pico-8 play session: hold ← + tap ❎

[t = 8 s] hold ← ~8s, tap ❎ ~14×
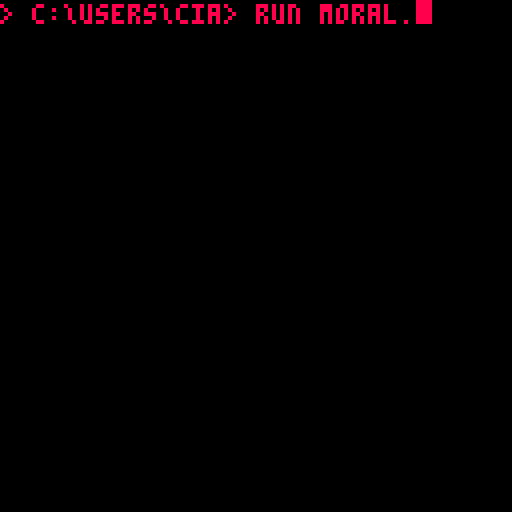

pico-8 cartridge
version 38
__lua__
coroutines = {}

index = 1
message = ""
messages = {
  "welcome to the\n~rsimulation~w, ~8friend!\n~3we have a couple\nquestions for you~9...\n~3do you wish to\ncontinue? ~1~gy~w/~rn",
  "ah, ~8good~9... ~1tell me\n~3~9... ~3do you know who\n~ryou ~ware?",
  "a shame~9...",
}

default_color = 7
old_colour = -1
colour = -1

default_waiter = 6
waiter = -1

o_a = 0
id = 0

loading = false
closed = false
start = 0
o_c = 0

recent = ""

mouse = {x = 0, y = 0}

yes = {s = 1, x = 51, y = 96, use = true}
yes2 = {s = 1, x = -100, y = 96}
no = {s = 2, x = 70, y = 96, use = true}

o_string = "> c:\\users\\cia> "
o_x = -1

mode = "intro"
percent = 0

drawing = false
pixels = {}
lines = {}

shooting = false
wheels = {x = 150}
car = {x = 150, y = 37}
driver = {x = 150, y = 45}
ammo = 3
ammo_box = {y = -100}
kill_box = {y = -100}
mouse_down = false
flash = false
pause = false
alive = true
hit = false
shots = {}

emotes = {}

debug = false

function _init()
  cls()
  poke(0x5f2d, 1)
  if not debug then
    intro()
  else
    game()
  end
end

function blinker()
  if o_x == -1 then o_x = #o_string*4 end
  local duration = 16
  while mode == "intro" do
    wait(duration)
    rectfill(o_x, 0, o_x+3, 5, 8)
    wait(duration)
    cls()
  end
end

function print_line()
  ?o_string, 0, 1, 8
end

function printer()
  while mode == "intro" do
    print_line()
    wait(1)
  end
end

function add_char(duration, string)
  wait(duration)
  cls()
  o_string = o_string..string
  print_line()
  o_x = #o_string*4
end

function command_line()
  add_char(100, "r")
  add_char(40, "u")
  add_char(30, "n")
  add_char(20, " ")
  add_char(30, "m")
  add_char(40, "o")
  add_char(20, "r")
  add_char(30, "a")
  add_char(20, "l")
  add_char(50, ".")
  add_char(30, "a")
  add_char(30, "i")
  wait(25)
  animate(bar)
end

function intro()
  animate(blinker)
  animate(printer)
  animate(command_line)
end

function draw_bar(duration, i)
  wait(duration)
  cls()
  local bool = i > 0
  rect(35, 53, 92, 66, 8)
  if bool then rectfill(38, 56, 38+i, 63, 8) end
  local amount = tostr(percent).."%"
  local length = #amount
  local x = 94-length*4
  ?amount, x, 69, 8
  if bool then percent += 2 end
end

function bar()
  mode = "bar"
  draw_bar(50, 0)
  wait(50)
  for i = 1,30 do
    draw_bar(1, i)
  end
  for i = 31,45 do
    draw_bar(2, i)
  end
  for i = 46,50 do
    draw_bar(3, i)
  end
  draw_bar(12, 51)
  wait(50)
  cls()
  wait(25)
  welcome()
end

function flag()
  cls()
  local last = 6
  local counter = 0
  while counter != last do
    local even = 64
    for i = 0,7 do
      wait(4)
      cls()
      spr(even, 57, 55, 2, 2)
      if counter == last-1 then
        wait(100)
        break
      end
      ?"welcome, overseer.", 29, 67, 8
      if even == 78 then even = 64
      else even += 2 end
    end
    counter += 1
  end
  cls()
  wait(25)
  game()
end

function welcome()
  mode = "welcome"
  animate(flag)
end

-- change later
function get_string()
  if drawing or shooting then
    local string = "~0"
    for i = 1,10 do
      string = string.."\n"
    end
    return string
  else
    return messages[index]
  end
end

function typer()
  local my_id = id
  local skip = false
  local tilda = false
  local string = get_string()
  local list = split(string, "")
  for i = 1,#list do
    if id != my_id then break end
    local char = list[i]
    if char == "~" then
      tilda = true
      skip = true
    elseif tilda then
      local value = tonum(char)
      if char == "w" then
        colour = 7
      elseif char == "r" then
        colour = 8
      elseif char == "g" then
        colour = "b"
      elseif value then
        waiter = value*2
      end
      tilda = false
      skip = true
    end
    if not skip then
      if not (i == 1 or char == " " or char == "\n"
      or (list[1] == "~" and i == 3)) then
        wait(waiter)
      end
      local convert = ""
      if old_colour != colour then
        convert = "\f"..tostr(colour)
        if id != my_id then break end
        old_colour = colour
      end
      if id != my_id then break end
      message = message..convert..char
    end
    skip = false
  end
end

function back()
  while true do
    if o_a == 128 then
      o_a = 0
    end
    o_a += 1
    wait(2)
  end
end

function resetter()
  waiter = default_waiter
  old_colour = -1
  message = ""
  colour = 7
  id += 1
end

function game()
  mode = "game"
  animate(typer)
  animate(back)
  resetter()
end

function car_bounce()
  local duration = 12
  while shooting do
    wait(duration)
    if hit then break end
    car.y += 1
    wait(duration)
    if hit then break end
    car.y -= 1
  end
end

function car_move()
  wait(rnd(100)\1+70)
  while shooting and not hit do
    wheels.x -= 1.5
    car.x -= 1.5
    wait(1)
  end
end

function move_buttons(value)
  for i = 1,10 do
    yes.x += value
    no.x += value
    wait(1)
  end
end

function move_left()
  move_buttons(-1)
  yes.use = false
end

function move_right()
  move_buttons(1)
  no.use = false
end

function only_yes()
  yes2.x = yes.x
  for i = 1,19 do
    yes2.x += 1
    wait(1)
  end
  no.x = -100
end

function get_index()
  if recent == "yes" then
    drawing = true
    animate(move_right)
  else
    shooting = true
    animate(car_bounce)
    animate(car_move)
    animate(move_left)
  end
end

function move_display()
  kill_box.y = 23
  for i = 1,13 do
    kill_box.y -= 1
    wait(1)
  end
  wait(4)
  ammo_box.y = 23
  for i = 1,13 do
    ammo_box.y -= 1
    wait(1)
  end
end

function transition()
  while start+o_c != 57 do
    o_c += 1
    wait(1)
  end
  loading = true
  closed = true
  get_index()
  wait(4)
  resetter()
  closed = false
  o_c = 57-start
  while o_c != 0 do
    o_c -= 1
    wait(1)
  end
  wait(4)
  animate(typer)
  loading = false
  if shooting then
    animate(move_display)
  end
end

function bool(value)
  if value == 1 then return true end
  return false
end

function create_emote(emotion)
  local sprite = 4
  local square = 2
  local other = bool(rnd(2)\1)
  if emotion == "happy" and other then
    sprite = 36
    square = 1
  elseif emotion == "sad" then
    sprite = 6
    if other then
      sprite = 38
      square = 1
    end
  end
  local move = (rnd(2)\1+1)/2
  if bool(rnd(2)\1) then
    move *= -1
  end
  local emote = {
    flipped = bool(rnd(2)\1),
    x = (rnd(20)\1+20)*2,
    y = -16,
    dx = move,
    dy = 0,
    square = square,
    sprite = sprite,
  }
  add(emotes, emote)
end

function explode(emotion)
  for i = 1,50 do
    create_emote(emotion)
    wait(1)
  end
end

function happy_explode() explode("happy") end

function sad_explode() explode("sad") end

function presser(button)
  if yes.s == 1 and yes2.s == 1
  and no.s == 2 and not loading then
    if (button == yes or button == yes2)
    and yes.use then
      animate(happy_explode)
      animate(transition)
      recent = "yes"
    elseif button == no and no.use then
      animate(sad_explode)
      animate(transition)
      recent = "no"
    end
    button.s += 16
    wait(20)
    button.s -= 16
  end
end

function y_press() presser(yes) end

function y2_press() presser(yes2) end

function n_press() presser(no) end

function distance(one, two)
  local dx = (one.x-two.x)/64
  local dy = (one.y-two.y)/64
  local squared = dx^2+dy^2
  if squared < 0 then return 32767 end
  return (sqrt(squared)*64)\1
end

function draw_line()
  local found = false
  local one = pixels[1]
  local two = pixels[2]
  local x0 = one.x
  local y0 = one.y
  local x1 = two.x
  local y1 = two.y
  for i = 1,#lines do
    local flat = lines[i]
    if flat.x0 == x0 and flat.y0 == y0
    and flat.x1 == x1 and flat.y1 == y1 then
      found = true
    end
  end
  if not found then
    insert = {x0 = x0, y0 = y0, x1 = x1, y1 = y1}
    add(lines, insert)
  end
  deli(pixels, 1)
end

function controls()
  mouse.x = stat(32)-1
  mouse.y = stat(33)-1
  if loading then return end
  local y_gap = distance(mouse, yes)
  local y2_gap = distance(mouse, yes2)
  local n_gap = distance(mouse, no)
  if #lines >= 3000 then return end
  if stat(34) == 1 or stat(34) == 3 then
    if y_gap < 8 then
      animate(y_press)
    elseif y2_gap < 8 then
      animate(y2_press)
    elseif n_gap < 8 then
      animate(n_press)
    end
    if drawing then
      if #pixels < 2 then
        local y = mouse.y
        local x = mouse.x+1
        local found = false
        for i = 1,#pixels do
          local pixel = pixels[i]
          if pixel.x == x and pixel.y == y then
            found = true
          end
        end
        if not found then
          add(pixels, {x = x, y = y})
        end
      end
      local length = #pixels
      if length == 2 then
        draw_line()
      end
    elseif shooting and not mouse_down
    and ammo > 0 and mouse.x > 18 and mouse.x < 105
    and mouse.y > 20 and mouse.y < 90 then
      local new = {x = mouse.x+2, y = mouse.y+2}
      if distance(new, driver) <= 5 then
        hit = true
      end
      add(shots, new)
      mouse_down = true
      flash = true
    end
  else
    mouse_down = false
    if #pixels == 1 then
      add(pixels, pixels[1])
      draw_line()
      pixels = {}
    end
  end
end

function square(x, y)
  rectfill(x, y, x+7, y+7, 1)
end

function four_square(x, y)
  square(x, y)
  square(x+8, y+8)
  square(x, y-128)
  square(x+8, y-120)
end

function physics()
  for i = 1,#emotes do
    local emote = emotes[i]
    if emote then
      emote.dy += 0.1
      emote.dx *= 1
      emote.x += emote.dx
      emote.y += emote.dy
      palt(0, false)
      palt(12, true)
      spr(emote.sprite, emote.x, emote.y, emote.square, emote.square, emote.flipped)
      palt()
      if emote.y > 140 then
        del(emotes, emote)
      end
    end
  end
end

function fire()
  wait(5)
  ammo -= 1
  flash = false
  pause = false
  if hit and alive then
    car.y = 38
    alive = false
    local duration = 1
    for i = 1,15 do
      wheels.x -= 1.5
      car.x -= 1.5
      wait(duration\1)
      duration += 0.35
    end
  end
end

function draw()
  clip()
  -- bullet flash
  if flash and ammo > 0 then
    rectfill(0, 0, 127, 127, 7)
    if not pause then
      animate(fire)
      pause = true
    end
    return
  end
  cls()
  pal()
  -- draw tiles
  
  
--  for i = 0,15 do
--  
--    for j = 0,15 do
--  
--      four_square(i*16, j*16)
--    
--    end
--  end
  
  for i = 0,15 do
    local o_i = i*16-o_a
    four_square(o_i, o_a)
    for j = 0,7 do
      local o_j = j*16+o_a
      four_square(o_i, o_j)
    end
  end
  -- draw emotions
  physics()
  if shooting then
    local ky = kill_box.y
    rectfill(44, ky, 107, ky+10, 0)
    rect(44, ky, 107, ky+10, 7)
    local new_y = ky+3
    ?"kill", 47, new_y, 8
    ?"the", 65, new_y, 8
    ?"driver", 80, new_y, 8
    ?".", 103, new_y, 8
    local y = ammo_box.y
    rectfill(20, y, 42, y+10, 0)
    for i = 0,ammo-1 do
      spr(8, 22+i*7, y+2)
    end
    rect(20, y, 42, y+10, 7)
  end
  spr(0, mouse.x, mouse.y)
  -- draw y/n box
  clip(48, 94, 32, 12)
  rectfill(48, 94, 79, 105, 0)
  spr(yes.s, yes.x, yes.y)
  spr(no.s, no.x, no.y)
  spr(yes2.s, yes2.x, yes2.y)
  rect(48, 94, 79, 105, 7)
  spr(0, mouse.x, mouse.y)
  -- draw dialogue box
  local string = get_string()
  local list = split(string, "")
  local value = count(list, "\n")
  start = 52-value*3
  local off1 = value*6+11
  local off2 = start+off1-1
  local y0 = start+o_c
  local y1 = off1-o_c*2
  local y2 = off2-o_c
  if closed then
    y0 = 57
    y2 = 57
    y1 = 1
  end
  -- draw dialogue box background
  clip(20, y0, 88, y1)
  rectfill(0, 0, 127, 127, 0)
  if drawing then
    -- drawing minigame
    rectfill(0, 0, 127, 127, 15)
    ?"sign below...", 23, 25, 8
    line(23, 32, 104, 32, 8)
    for i = 1,#lines do
      local flat = lines[i]
      line(flat.x0, flat.y0, flat.x1, flat.y1, 8)
    end
  elseif shooting then
    -- sniper minigame
    palt(0, false)
    palt(12, true)
    local x = car.x
    spr(112, 20, 23, 11, 13)
    for i = 1,#shots do
      local divet = shots[i]
      pset(divet.x, divet.y, 0)
    end
    spr(187, wheels.x, 52, 4, 1)
    line(x+6, 56, x+11, 56, 0)
    line(x+23, 56, x+28, 56, 0)
    if not alive then
      pal(1, 0)
      pal(6, 0)
      pal(13,0)
    end
    spr(139, x, car.y-1, 4, 3)
    if not alive then
      pset(x+12, car.y+5, 0)
      pset(x+19, car.y+6, 0)
    end
    if x <= -15 and ammo > 0 then
      wheels.x = 200
      car.x = 200
    end
    driver.x = car.x+14
  end
  -- draw dialogue box message
  palt()
  ?message, 23, start+3, default_color
  if shooting then
    spr(16, mouse.x, mouse.y)
  end
  rect(20, y0, 107, y2, 7)
  if not shooting then
    spr(0, mouse.x, mouse.y)
  end
  clip()
end

function wait(duration)
  for i = 1,duration do
    yield()
  end
end

function animate(call)
  local co = cocreate(call)
  add(coroutines, co)
end

function updater()
  for co in all(coroutines) do
    if costatus(co) != "dead" then coresume(co)
    else del(coroutines, co) end
  end
end

function _update60()
  updater()
  if mode == "game" then
    controls()
    draw()
  end
end
__gfx__
001000000bbbbb000888880022222222cccc9aaacccccccccccc1dddcccccccc05dd000000000000000000000000000000000000000000000000000000000000
01710000bb3b3bb08822888029999992cc97aaaaaacccccccc17ddddddcccccc5d76d00000000000000000000000000000000000000000000000000000000000
01771000bb3b3bb08828288029999992c97aaaaaaaacccccc17ddddddddccccc5dddd00000000000000000000000000000000000000000000000000000000000
01777100bb333bb08828288029999992c9a00aaa00acccccc1dddddddddccccc497a900000000000000000000000000000000000000000000000000000000000
01777710bbbb3bb088282880299999929aa00aaa00aacccc1dddd0d0ddddcccc497a900000000000000000000000000000000000000000000000000000000000
01771100bb333bb088282880299999929aaaaaaaaaaacccc1d0000d0000dcccc4444400000000000000000000000000000000000000000000000000000000000
001171003bbbbb3028888820299999929aaa00000aaacccc1dd00ddd00ddcccc497a900000000000000000000000000000000000000000000000000000000000
00000000033333000222220022222222c9aaa000aaacccccc1dddddddddccccc0000000000000000000000000000000000000000000000000000000000000000
08880000000000000000000000000000c9aaaaaaaaacccccc1ddd000dddccccc0000000000000000000000000000000000000000000000000000000000000000
800080000bbbbb000888880000000000cc9aaaaaaacccccccc1dddddddcccccc0000000000000000000000000000000000000000000000000000000000000000
80808000bb3b3bb08822888000000000cccc9aaacccccccccccc1dddcccccccc0000000000000000000000000000000000000000000000000000000000000000
80008000bb3b3bb08828288000000000cccccccccccccccccccccccccccccccc0000000000000000000000000000000000000000000000000000000000000000
08880000bb333bb08828288000000000cccccccccccccccccccccccccccccccc0000000000000000000000000000000000000000000000000000000000000000
00000000bbbb3bb08828288000000000cccccccccccccccccccccccccccccccc0000000000000000000000000000000000000000000000000000000000000000
00000000bb333bb08828288000000000cccccccccccccccccccccccccccccccc0000000000000000000000000000000000000000000000000000000000000000
000000000bbbbb000888880000000000cccccccccccccccccccccccccccccccc0000000000000000000000000000000000000000000000000000000000000000
00000000000000000000000000000000c97aaaac00000000c17ddddc000000000000000000000000000000000000000000000000000000000000000000000000
0000000000000000000000000000000097aaaaaa0000000017dddddd000000000000000000000000000000000000000000000000000000000000000000000000
000000000000000000000000000000009aa0a0aa000000001ddddddd000000000000000000000000000000000000000000000000000000000000000000000000
000000000000000000000000000000009aa0a0aa000000001d00d00d000000000000000000000000000000000000000000000000000000000000000000000000
000000000000000000000000000000009aaaaaaa000000001ddddddd000000000000000000000000000000000000000000000000000000000000000000000000
000000000000000000000000000000009a0aaa0a000000001dd000dd000000000000000000000000000000000000000000000000000000000000000000000000
000000000000000000000000000000009aa000aa000000001ddddddd000000000000000000000000000000000000000000000000000000000000000000000000
00000000000000000000000000000000c9aaaaac00000000c1dddddc000000000000000000000000000000000000000000000000000000000000000000000000
00000000000000000000000000000000000000000000000000000000000000000000000000000000000000000000000000000000000000000000000000000000
00000000000000000000000000000000000000000000000000000000000000000000000000000000000000000000000000000000000000000000000000000000
00000000000000000000000000000000000000000000000000000000000000000000000000000000000000000000000000000000000000000000000000000000
00000000000000000000000000000000000000000000000000000000000000000000000000000000000000000000000000000000000000000000000000000000
00000000000000000000000000000000000000000000000000000000000000000000000000000000000000000000000000000000000000000000000000000000
00000000000000000000000000000000000000000000000000000000000000000000000000000000000000000000000000000000000000000000000000000000
00000000000000000000000000000000000000000000000000000000000000000000000000000000000000000000000000000000000000000000000000000000
00000000000000000000000000000000000000000000000000000000000000000000000000000000000000000000000000000000000000000000000000000000
88888888888888002228888888888800002222888880000000002222888000000000222220000000008882222000000000888882222000008888888888822200
82222222222228002228222222222200002222822220000000002222822000000000222220000000002282222000000000222282222000002222222222822200
82888288888828002228288828888800002222828880000000002222828000000000222220000000008282222000000000888282222000008882888882822200
82888222222228002228288822222200002222828880000000002222828000000000222220000000002282222000000000222282222000008882222222822200
82888288888828002228288828888800002222828880000000002222828000000000222220000000008282222000000000888282222000008882888882822200
82222222222228002228222222222200002222822220000000002222822000000000222220000000002282222000000000222282222000002222222222822200
82888888888828002228288888888800002222828880000000002222828000000000222220000000008282222000000000888282222000008888888882822200
82222222222228002228222222222200002222822220000000002222822000000000222220000000002282222000000000222282222000002222222222822200
88888888888888002228888888888800002222888880000000002222888000000000222220000000008882222000000000888882222000008888888888822200
00000000000000000000000000000000000000000000000000000000000000000000000000000000000000000000000000000000000000000000000000000000
00000000000000000000000000000000000000000000000000000000000000000000000000000000000000000000000000000000000000000000000000000000
00000000000000000000000000000000000000000000000000000000000000000000000000000000000000000000000000000000000000000000000000000000
00000000000000000000000000000000000000000000000000000000000000000000000000000000000000000000000000000000000000000000000000000000
00000000000000000000000000000000000000000000000000000000000000000000000000000000000000000000000000000000000000000000000000000000
00000000000000000000000000000000000000000000000000000000000000000000000000000000000000000000000000000000000000000000000000000000
00000000000000000000000000000000000000000000000000000000000000000000000000000000000000000000000000000000000000000000000000000000
00000000000000000000000000000000000000000000000000000000000000000000000000000000000000000000000000000000000000000000000000000000
00000000000000000000000000000000000000000000000000000000000000000000000000000000000000000000000000000000000000000000000000000000
00000000000000000000000000000000000000000000000000000000000000000000000000000000000000000000000000000000000000000000000000000000
00000000000000000000000000000000000000000000000000000000000000000000000000000000000000000000000000000000000000000000000000000000
00000000000000000000000000000000000000000000000000000000000000000000000000000000000000000000000000000000000000000000000000000000
00000000000000000000000000000000000000000000000000000000000000000000000000000000000000000000000000000000000000000000000000000000
00000000000000000000000000000000000000000000000000000000000000000000000000000000000000000000000000000000000000000000000000000000
00000000000000000000000000000000000000000000000000000000000000000000000000000000000000000000000000000000000000000000000000000000
25555155555555555555555555555555555551555555555555555555555555555555515555555555555555520000000000000000000000000000000000000000
25555155555555555555555555555555555551555555555555555555555555555555515555555555555555520000000000000000000000000000000000000000
2555555555555555555555555555355355555555555555555555555d055555555555555555555555555555520000000000000000000000000000000000000000
2555515555555555555555555554b2355555515555555555555d05d0555555555555515555555555555555520000000000000000000000000000000000000000
25555555555555555555555555524b2455555555555555d0555d0505555555555555555555555555555555520000000000000000000000000000000000000000
25555155555555555555555555502220555551555555555d05555555555555555555515555555555555555520000000000000000000000000000000000000000
2555555555555555555555555555000555555555555555555555d055555555555555555555555555555555520000000000000000000000000000000000000000
25555155555555555555555555555555555551555555555555555555555555555555515555555555555555520000000000000000000000000000000000000000
255551555555555555555555555555555555515555555555555d055555555555555551555555555555555552ccccccccccccccccc28ccccccccccccc00000000
2555515555555555555555555555555555555155555555555555555555555555555551555555555555555552ccccccccccccc49aa28aaa9ccccccccc00000000
2555515555555555555555555555555555555155555555555555555555555555555551555555555555555552cccccccccccc419aa28aaa9ccccccccc00000000
2dddd5ddddddddddddddddddddddddddddddd5ddddddddddddddddddddddddddddddd5ddddddddddddddddd2ccccccccccc4d19772877a7ccccccccc00000000
2000000000000000000000000000000000000000000000000000000000000000000000000000000000000002cccccccccc4dd19aa22aaa9ccccccccc00000000
25555555555555555555555555555555555555555555555555555555555555555555555555555555555555522999999991ddd1942442222ccccccccc00000000
245554555555555555555555555555555555555555555555555555555555555555555555555555555555555249aaaaaa91dd7149999999244444424200000000
2ff555555555566666666666666666666555555555555555555555555555555555555555555555555555555249aaaaaa91d61499ddd719299999999200000000
2fff55555f555666666666666666666665555555555555555555555555555555555555555555555555555552477777777161499ddd6d19299999999200000000
2ff4555555555d6666666666666666666555555555555555555555555555555555555555555555555555555229999999911499dddddd19200000000200000000
2f455555555555d66666666666666666655555555555555555555555555555555555555555555555555555524424222422299222222229200000000200000000
2f555555555555555555555555555555555555555555555555555555555555555555555555555555555555522999999999999999999999922222222200000000
2455f555555555555555555555555555555555555555555555555555555555555555555555555555555555522999999999999999999999999999999900000000
25555555555555555555555555555555555555555555555555555555555555555555555555555555555555522999999999999999994429999999999900000000
25555555555555555555555555555555555555555555555555555555555555555555555555555555555555522994992222229999999999922222299900000000
25555555555556666666666666666666d55555555555555555555555555555555555555555555555555555522499920000002949999959200000029400000000
2555555555555666666666666666666665555555555555555555555555555555555555555555555555555552254990cccccc04599494940cccccc05900000000
2555555555555666666666666666666665555555555555555555555555555555555555555555555555555552022220cccccc02222222220cccccc02200000000
2555555555555666666666666666666665555555555555555555555555555555555555555555555555555552000000cccccc00000000000cccccc00000000000
2555555555555555555555555555555555555555555555555555555555555555555555555555555555555552c00000cccccc00000000000cccccc00c00000000
2555555555555555555555555555555555555555555555555555555555555555555555555555555555555552cccccccccccccccccccccccccccccccc00000000
2555555555555555555555555555555555555555555555555555555555555555555555555555555555555552cccccccccccccccccccccccccccccccc00000000
2555555555555555555555555555555555555555555555555555555555555555555555555555555555555552cccccccccccccccccccccccccccccccc00000000
25555555555555d6d66666666666666665555555555555555555555555555555555555555555555555555552cccccccccccccccccccccccccccccccc00000000
2555555555555d6d666666666666666665555555555555555555555555555555555555555555555555555552cccccc01dd10ccccccccccc01dd10ccc00000000
2555555555555666666666666666666665555555555555555555555555555555555555555555555555555552cccccc11dd11ccccccccccc11dd11ccc00000000
25555555555556666666666666666666d5555555555555555555555555555555555555555555555555555552cccccc111111ccccccccccc111111ccc00000000
2555555555555555555555555555555555555555555555555555555555555555555555555555555555555552cccccc011110ccccccccccc011110ccc00000000
2555555555555555555555555555555555555555555555555555555555555555555555555555555555555552cccccccccccccccccccccccccccccccc00000000
2555555555555555555555555555555555555555555555555555555555555555555555555555555555555552cccccccccccccccccccccccccccccccc00000000
2555555555555555555555555555555555555555555555555555555555555555555555555555555555555552cccccccccccccccccccccccccccccccc00000000
266d56666666666666666666666666666666666d556666666666666666666666655d6655d666666666666662cccccccccccccccccccccccccccccccc00000000
26d55d66666666666666666666666666666666d555d666666666666666666666d55666655d666666666666620000000000000000000000000000000000000000
25555555555555555555555555555555555555555555555555555555555555555555555555555555555555520000000000000000000000000000000000000000
2555555555555555555555555555555555555555555955555555555555555555555555555555555555f555420000000000000000000000000000000000000000
2555555555555555555555555555555555555555559495555555555555555555555555555555555555554ff20000000000000000000000000000000000000000
25555555555555555555555555555555555555555579655555555555555555555555555555555555f555fff20000000000000000000000000000000000000000
25555555555556666666666666666666655555555977645555555555555555555555555555555555555554f20000000000000000000000000000000000000000
25555555555556666666666666666666655555559799464555555595555555555555555555555555555554f20000000000000000000000000000000000000000
25555555555556666666666666666666655555559776664555555949555555555555555555555555554555420000000000000000000000000000000000000000
2555555555555d666666666666666666655555559976644555555796555555555555555555555555555555520000000000000000000000000000000000000000
25555555555555555555555555555555555555550994440555559776455555555555555555555555555555520000000000000000000000000000000000000000
2555555555555555555555555555555555555555500000555559799464555555555555555555d055555555520000000000000000000000000000000000000000
255555555555555555555555555555555555555555555555555977666455555555555555555d0555555555520000000000000000000000000000000000000000
2555555555555555555555555555555555555555555555555559976644555555555555d0555d0555555555520000000000000000000000000000000000000000
25555555555556666666666666666666d55555555555555555509944405555555555555555d05555555555520000000000000000000000000000000000000000
25555555555556666666666666666666655555555555555555550000055555555555555555055555555555520000000000000000000000000000000000000000
25555535555556666666666666666666655555555555555555555555555555555555555d05d00555555555520000000000000000000000000000000000000000
25355355355556666666666666666666655555555555555555555555555555555555555d0555d005555555520000000000000000000000000000000000000000
25535b5355555555555555555555555555555555555555555555555555555555555555d055555555555555520000000000000000000000000000000000000000
2552b44255555555555555555555555555555555555555555555555555555555555555d055555555555555520000000000000000000000000000000000000000
255022205555555555555555555555555555555555555555555555555555555555555d0555555555555555520000000000000000000000000000000000000000
25550005555555555555555555555555555555555555555555555555555555555555555555555555555555520000000000000000000000000000000000000000
2525555555555666666666666666666665555555555555555555555555355555555555555555555d005555520000000000000000000000000000000000000000
25555555555556666666666666666666d55555555555555555555555555355355555555555555555dd0555520000000000000000000000000000000000000000
2555554555555666666666666666666d555555555555555555555552554b53555555555555555555555555520000000000000000000000000000000000000000
255555555555566666666666666666d6d555555555555555555555555524b2555555555555555555555555520000000000000000000000000000000000000000
25555555555555555555555555555555555555555555555555555555550222554555555555555555555555520000000000000000000000000000000000000000
25555555555555555555555555555555555555555555555555555555555000555555555555555555555555520000000000000000000000000000000000000000
25555555555555555555555555555555555555555555555555555455555555555555555555555555555555520000000000000000000000000000000000000000
25555555555555555555555555555555555555555555555555555555555555555555555555555555555555520000000000000000000000000000000000000000
22222222222222222222222222222222222222222222222222222222222222222222222222222222222222220000000000000000000000000000000000000000
